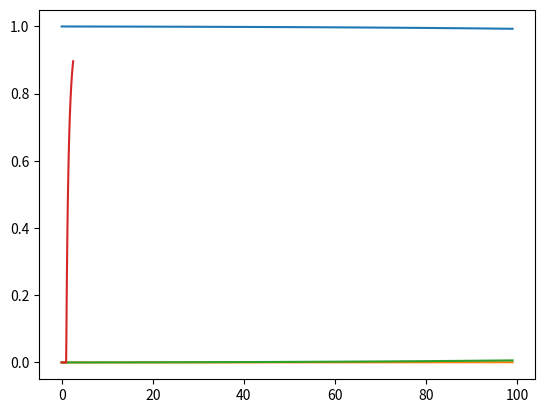

Source code (Python):
import numpy as np
import matplotlib.pyplot as plt
from scipy.integrate import odeint
from scipy.optimize import fsolve


class SIR_model:
    def __init__(self, beta=2., gamma=1., s0=.9999, i0=.0001):
        self.R0 = beta/gamma
        self.beta = beta
        self.gamma = gamma
        self.s0 = s0
        self.i0 = i0
        self.r0 = 1 - s0 - i0
        self.IC = [s0, i0, self.r0]

        self.t = None
        self.state = None

    def ode_rhs(self, y, t):
        s, i, r = y
        return [-self.beta*i*s,
                self.beta*i*s - self.gamma*i,
                self.gamma*i]

    def solve_system(self, t_end=10):
        return odeint(self.ode_rhs, self.IC,
                      t=np.linspace(0,t_end,100))

    # [redacted]
    #  $t\to\infty$: $R(infinity) = 1-exp(-R_0 * R(infinity))$
    def est_total_infected(self):
        if self.R0 < 1:
            return 0
        def fun(r_inf):
            return r_inf - (1 - np.exp(-self.R0*r_inf))
        return fsolve(fun, np.array(0.5))[0]


class SIR_model_R0(SIR_model):
    def __init__(self, R0 = 2.53):
        super().__init__(beta=R0, gamma=1)

if __name__ == "__main__":
    model = SIR_model(beta=1.1, gamma=1)
    plt.plot(model.solve_system(t_end=20))
    plt.show()
    print(model.R0)
    print(model.est_total_infected())
    beta_array = np.linspace(0,2.53,50)
    total_inf = []
    for beta_value in beta_array:
        total_inf.append(SIR_model(beta=beta_value, gamma=1).est_total_infected())
    plt.plot(beta_array, total_inf)
    plt.show()
    print(SIR_model_R0().est_total_infected())